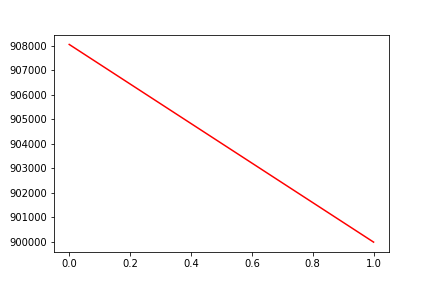

The table this chart was drawn from, first rows:
, date, assets
0, 0, 908044
1, 20180423, 899987
